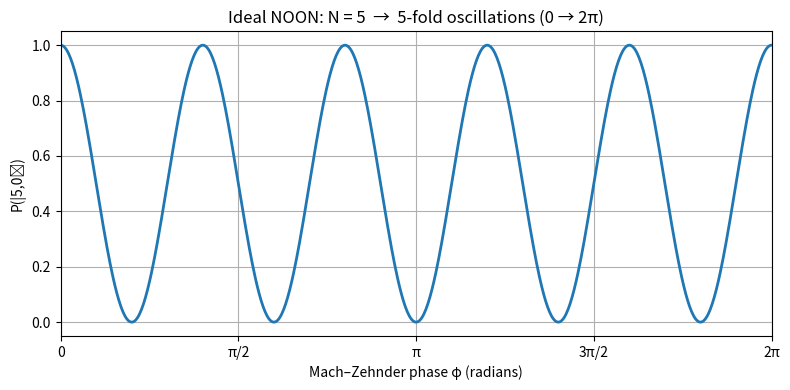

Write the Python code that produced this figure.
"""
Plot exact N-fold interference fringe for an ideal NOON state of chosen N.
"""
import numpy as np
import matplotlib.pyplot as plt

# choose N for the fringe 
N = 5
nphi = 721
phi_vals = np.linspace(0, 2*np.pi, nphi)

# For an ideal NOON state probability after recombining at a symmetric BS:
P_vals = np.cos(0.5 * N * phi_vals)**2

plt.figure(figsize=(8,4))
plt.plot(phi_vals, P_vals, lw=2)
plt.xlabel("Mach–Zehnder phase φ (radians)")
plt.ylabel(f"P(|{N},0⟩)")
plt.title(f"Ideal NOON: N = {N}  →  {N}-fold oscillations (0 → 2π)")
plt.xlim(0, 2*np.pi)
plt.xticks([0, np.pi/2, np.pi, 3*np.pi/2, 2*np.pi],
           ['0', 'π/2', 'π', '3π/2', '2π'])
plt.grid(True)
plt.tight_layout()
plt.show()
